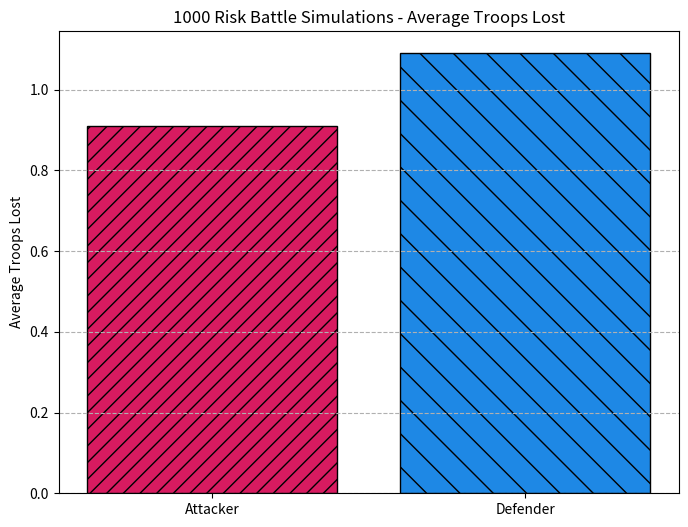

The matplotlib source for this figure:
# Author cian Gallagher
# A python programme that simulates dice battles in the board game Risk, then plots the results.

# import dependencies
import numpy as np
import matplotlib.pyplot as plt

# initialise risks fundamental variables
battles = 1000
attackers = 3
defenders = 2
seed = 1337
rng = np.random.default_rng(seed)

total_attacker_losses = 0
total_defender_losses = 0

'''initialise a for loop that returns 2 sorted, random dice rolls in reverse (descending) order for each player,
pits the rolls against eachother and adds each loss to its appropriate player.'''
for _ in range(battles):
    attacker_rolls = sorted(rng.integers(1, 7, size=attackers), reverse=True)
    defender_rolls = sorted(rng.integers(1, 7, size=defenders), reverse=True)

    attacker_losses = 0
    defender_losses = 0

    faceoff = zip(attacker_rolls, defender_rolls)

    for attacker_roll, defender_roll in faceoff:
        if attacker_roll > defender_roll:
            defender_losses += 1
        else:
            attacker_losses += 1

    total_attacker_losses += attacker_losses
    total_defender_losses += defender_losses

average_attacker_losses = total_attacker_losses / battles
average_defender_losses = total_defender_losses / battles

# plot the bar chart of average losses per round
plt.figure(figsize=(8, 6))

labels = ['Attacker', 'Defender']
averages = [average_attacker_losses, average_defender_losses]

plt.bar(labels, averages, color=['#D81B60', '#1E88E5'], edgecolor='black', hatch=['//', '\\'])
plt.ylabel('Average Troops Lost')
plt.title(f'{battles} Risk Battle Simulations - Average Troops Lost')
plt.grid(axis='y', linestyle='--')

plt.show()

